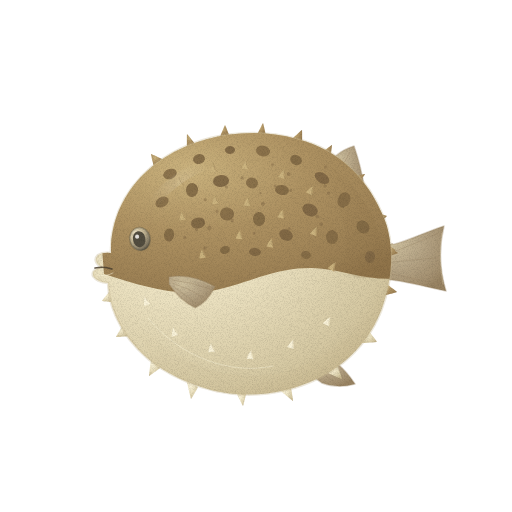
t = 0.00 s
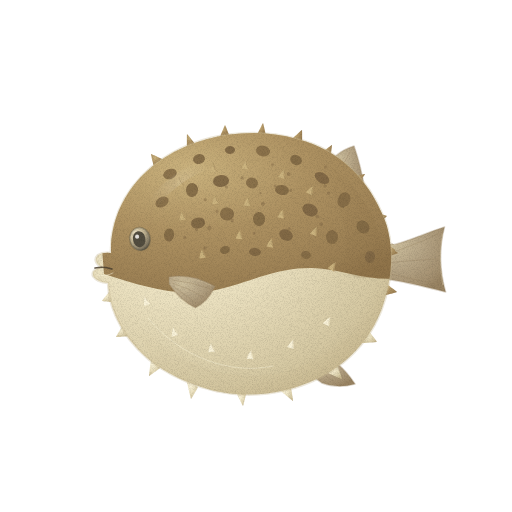
t = 1.43 s
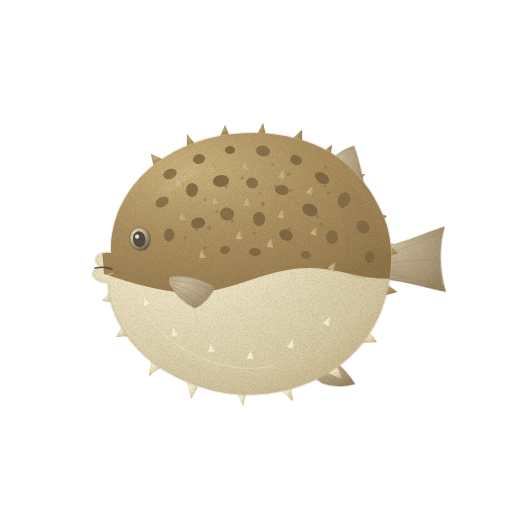
t = 2.85 s
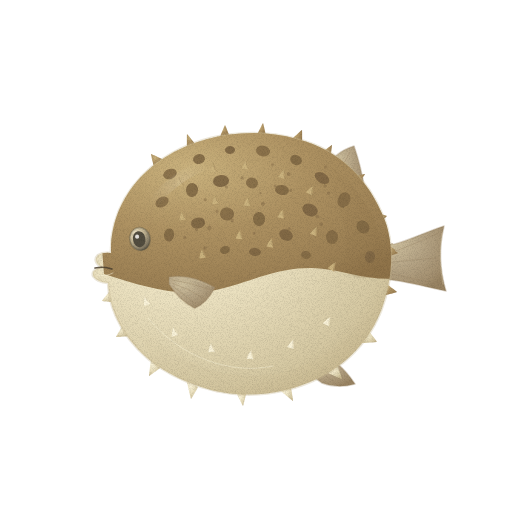
t = 3.80 s
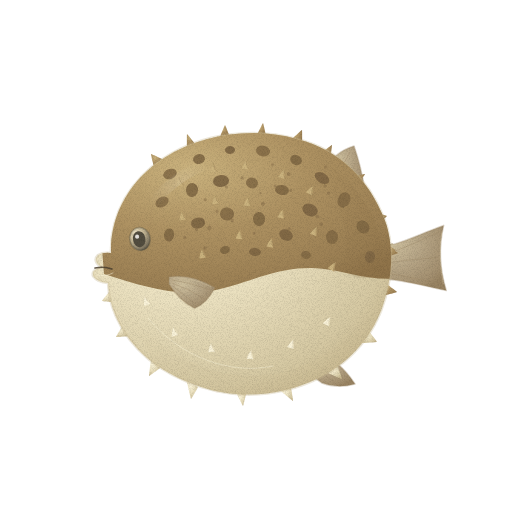
t = 4.75 s
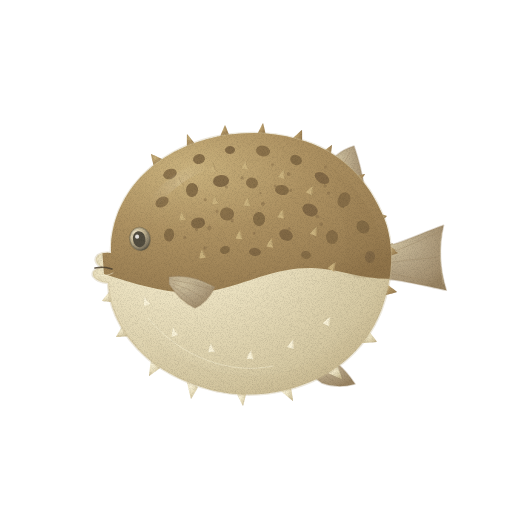
t = 6.18 s

The animated SVG that drew these frames (rendered in a browser with its animation timeline set to each time). Animation: 2 CSS @keyframes rules; one cycle of 7.60 s, repeats indefinitely.

<svg xmlns="http://www.w3.org/2000/svg" viewBox="0 0 512 512" role="img" aria-label="복어 — 움직임, 윤곽 없는 수채" data-asset="watercolor-pufferfish-motion" data-food="pufferfish" data-style="watercolor" data-variant="motion" stroke-linecap="round" stroke-linejoin="round"><title>복어</title><desc>황갈색 등 점무늬와 짧은 피부 가시를 가진 둥글게 부푼 몸에 작은 입과 짧게 펼친 옅은 갈색 지느러미가 붙은 복어 옆모습.</desc><style>[data-asset="watercolor-pufferfish-motion"] [data-part="tail"]{transform-box:view-box;transform-origin:380px 263px;animation:watercolor-pufferfish-motion-m0 7.6s cubic-bezier(.37,0,.63,1) 0s infinite}[data-asset="watercolor-pufferfish-motion"] [data-part="sideFin"]{transform-box:view-box;transform-origin:170px 281px;animation:watercolor-pufferfish-motion-m1 7.6s cubic-bezier(.37,0,.63,1) -0.988s infinite}@keyframes watercolor-pufferfish-motion-m0{0%,100%{rotate:0deg}25%{rotate:0.938deg}75%{rotate:-0.788deg}}@keyframes watercolor-pufferfish-motion-m1{0%,100%{rotate:0deg}25%{rotate:-0.9deg}75%{rotate:0.825deg}}@media (prefers-reduced-motion:reduce){[data-asset="watercolor-pufferfish-motion"] *{animation:none!important}}</style><defs><radialGradient id="watercolor-pufferfish-motion-g-fin-soft" cx="0.3" cy="0.26" r="0.84"><stop offset="0" stop-color="#cfc19f"/><stop offset="0.45" stop-color="#b7a687"/><stop offset="0.86" stop-color="#a49070"/><stop offset="1" stop-color="#988362"/></radialGradient><radialGradient id="watercolor-pufferfish-motion-g-back-soft" cx="0.3" cy="0.26" r="0.84"><stop offset="0" stop-color="#cbb37e"/><stop offset="0.45" stop-color="#ae9262"/><stop offset="0.86" stop-color="#9b7f53"/><stop offset="1" stop-color="#8f7349"/></radialGradient><radialGradient id="watercolor-pufferfish-motion-g-belly-soft" cx="0.3" cy="0.26" r="0.84"><stop offset="0" stop-color="#f9f2d8"/><stop offset="0.45" stop-color="#ebe1c0"/><stop offset="0.86" stop-color="#d5c8a2"/><stop offset="1" stop-color="#c8b890"/></radialGradient><clipPath id="watercolor-pufferfish-motion-clip0"><path d="M111 253 C110 214 131 179 164 158 C203 133 254 127 297 139 C341 150 369 181 384 218 C394 243 394 277 381 311 C365 351 331 379 286 390 C237 402 193 389 159 367 C127 345 109 313 108 283 Q97 282 93 276 Q91 270 101 267 Q92 261 98 255 Q103 252 111 253Z"/></clipPath><linearGradient id="watercolor-pufferfish-motion-fade4" x1="0" y1="0" x2="0" y2="1"><stop offset="0" stop-color="#c8b890" stop-opacity="0"/><stop offset="0.25" stop-color="#c8b890" stop-opacity="0"/><stop offset="1" stop-color="#c8b890" stop-opacity="0.25"/></linearGradient><linearGradient id="watercolor-pufferfish-motion-fade5" x1="0" y1="0.5" x2="1" y2="0.5"><stop offset="0" stop-color="#8f7349" stop-opacity="0"/><stop offset="0.2" stop-color="#8f7349" stop-opacity="0"/><stop offset="1" stop-color="#8f7349" stop-opacity="0.26"/></linearGradient><radialGradient id="watercolor-pufferfish-motion-gloss"><stop stop-color="#fffdf9" stop-opacity=".85"/><stop offset=".6" stop-color="#fffdf9" stop-opacity=".25"/><stop offset="1" stop-color="#fffdf9" stop-opacity="0"/></radialGradient><radialGradient id="watercolor-pufferfish-motion-g-eye-soft" cx="0.3" cy="0.26" r="0.84"><stop offset="0" stop-color="#ede2c4"/><stop offset="0.45" stop-color="#c5b795"/><stop offset="0.86" stop-color="#7e7560"/><stop offset="1" stop-color="#524d3f"/></radialGradient><filter id="watercolor-pufferfish-motion-fx" filterUnits="userSpaceOnUse" x="0" y="0" width="512" height="512" color-interpolation-filters="sRGB"><feTurbulence type="fractalNoise" baseFrequency="0.05" numOctaves="2" seed="7" result="w"/><feDisplacementMap in="SourceGraphic" in2="w" scale="1.4" xChannelSelector="R" yChannelSelector="G" result="d"/><feTurbulence type="fractalNoise" baseFrequency="1.35" numOctaves="2" seed="3" result="n"/><feColorMatrix in="n" type="matrix" values="0 0 0 0 0 0 0 0 0 0 0 0 0 0 0 0.24 0 0 0 -0.101" result="na"/><feComposite in="na" in2="d" operator="in" result="g"/><feMerge><feMergeNode in="d"/><feMergeNode in="g"/></feMerge></filter></defs><g filter="url(#watercolor-pufferfish-motion-fx)"><g data-part="tail"><path d="M368 247 C391 250 417 235 444 226 Q436 258 446 291 C418 285 391 277 369 279Z" fill="url(#watercolor-pufferfish-motion-g-fin-soft)" stroke="#988362" stroke-width="1.6" stroke-opacity="0.32"/><path d="M378 257 Q407 248 438 233" fill="none" stroke="#988362" stroke-width="0.7" opacity="0.47"/><path d="M378 264 Q406 260 438 258" fill="none" stroke="#988362" stroke-width="0.7" opacity="0.47"/><path d="M377 271 Q406 277 440 284" fill="none" stroke="#988362" stroke-width="0.7" opacity="0.47"/><path d="M442 233 Q438 257 443 284" fill="none" stroke="#cfc19f" stroke-width="0.7" opacity="0.7"/></g><path d="M324 171 Q334 152 354 146 Q361 166 365 191 L340 201Z" fill="url(#watercolor-pufferfish-motion-g-fin-soft)" stroke="#988362" stroke-width="1.6" stroke-opacity="0.32"/><path d="M317 354 Q338 358 355 384 Q337 389 322 383 L304 370Z" fill="url(#watercolor-pufferfish-motion-g-fin-soft)" stroke="#988362" stroke-width="1.6" stroke-opacity="0.32"/><path d="M335 181 L350 152" fill="none" stroke="#988362" stroke-width="0.7" opacity="0.45"/><path d="M343 188 L355 165" fill="none" stroke="#988362" stroke-width="0.7" opacity="0.45"/><path d="M322 367 L347 381" fill="none" stroke="#988362" stroke-width="0.7" opacity="0.45"/><path d="M316 369 L335 383" fill="none" stroke="#988362" stroke-width="0.7" opacity="0.45"/><path d="M154 167 C153.7 166.9 150.8 154.1 151 154 C151.2 153.9 163.9 159.7 164 160 C164.1 160.3 154.3 167.1 154 167Z" fill="url(#watercolor-pufferfish-motion-g-back-soft)"/><path d="M187 147 C186.8 146.8 186.8 134.1 187 134 C187.2 133.9 195 143.7 195 144 C195 144.3 187.2 147.2 187 147Z" fill="url(#watercolor-pufferfish-motion-g-back-soft)"/><path d="M220 137 C219.9 136.8 224.8 125 225 125 C225.2 125 229.1 134.8 229 135 C228.9 135.2 220.1 137.2 220 137Z" fill="url(#watercolor-pufferfish-motion-g-back-soft)"/><path d="M257 135 C256.9 134.7 262.8 123 263 123 C263.2 123 266.1 135.8 266 136 C265.9 136.2 257.1 135.3 257 135Z" fill="url(#watercolor-pufferfish-motion-g-back-soft)"/><path d="M292 139 C292 138.7 301.8 129.9 302 130 C302.2 130.1 302.2 143.8 302 144 C301.8 144.2 292 139.3 292 139Z" fill="url(#watercolor-pufferfish-motion-g-back-soft)"/><path d="M321 153 C321 152.7 331.8 144.9 332 145 C332.2 145.1 330.2 158.8 330 159 C329.8 159.2 321 153.3 321 153Z" fill="url(#watercolor-pufferfish-motion-g-back-soft)"/><path d="M351 177 C351.2 176.8 364.9 173.8 365 174 C365.1 174.2 357.3 185.9 357 186 C356.7 186.1 350.8 177.2 351 177Z" fill="url(#watercolor-pufferfish-motion-g-back-soft)"/><path d="M374 212 C374.2 211.9 386.9 215.8 387 216 C387.1 216.2 379.3 223.1 379 223 C378.7 222.9 373.8 212.1 374 212Z" fill="url(#watercolor-pufferfish-motion-g-back-soft)"/><path d="M387 245 C387.2 244.9 398 252.8 398 253 C398 253.2 387.2 257.2 387 257 C386.8 256.8 386.8 245.1 387 245Z" fill="url(#watercolor-pufferfish-motion-g-back-soft)"/><path d="M385 283 C385.3 282.9 397.1 291.7 397 292 C396.9 292.3 382.2 296.2 382 296 C381.8 295.8 384.7 283.1 385 283Z" fill="url(#watercolor-pufferfish-motion-g-back-soft)"/><path d="M368 330 C368.3 330 377.1 341.7 377 342 C376.9 342.3 361.2 343.2 361 343 C360.8 342.8 367.7 330 368 330Z" fill="url(#watercolor-pufferfish-motion-g-belly-soft)"/><path d="M337 365 C337.3 365.1 342.2 378.8 342 379 C341.8 379.2 328.1 373.3 328 373 C327.9 372.7 336.7 364.9 337 365Z" fill="url(#watercolor-pufferfish-motion-g-belly-soft)"/><path d="M291 388 C291.2 388.2 293.2 400.9 293 401 C292.8 401.1 281 391.3 281 391 C281 390.7 290.8 387.8 291 388Z" fill="url(#watercolor-pufferfish-motion-g-belly-soft)"/><path d="M246 394 C246.1 394.2 243.2 406 243 406 C242.8 406 236.9 394.2 237 394 C237.1 393.8 245.9 393.8 246 394Z" fill="url(#watercolor-pufferfish-motion-g-belly-soft)"/><path d="M198 387 C198.1 387.3 191.2 399.1 191 399 C190.8 398.9 186.9 382.2 187 382 C187.1 381.8 197.9 386.7 198 387Z" fill="url(#watercolor-pufferfish-motion-g-belly-soft)"/><path d="M160 368 C160 368.3 149.2 376.2 149 376 C148.8 375.8 150.8 360.2 151 360 C151.2 359.8 160 367.7 160 368Z" fill="url(#watercolor-pufferfish-motion-g-belly-soft)"/><path d="M129 336 C128.9 336.2 116.1 337.2 116 337 C115.9 336.8 122.7 325 123 325 C123.3 325 129.1 335.8 129 336Z" fill="url(#watercolor-pufferfish-motion-g-belly-soft)"/><path d="M113 302 C112.9 302.2 102.1 301.2 102 301 C101.9 300.8 108.8 292 109 292 C109.2 292 113.1 301.8 113 302Z" fill="url(#watercolor-pufferfish-motion-g-belly-soft)"/><path d="M111 253 C110 214 131 179 164 158 C203 133 254 127 297 139 C341 150 369 181 384 218 C394 243 394 277 381 311 C365 351 331 379 286 390 C237 402 193 389 159 367 C127 345 109 313 108 283 Q97 282 93 276 Q91 270 101 267 Q92 261 98 255 Q103 252 111 253Z" fill="url(#watercolor-pufferfish-motion-g-belly-soft)" stroke="#c8b890" stroke-width="2.6" stroke-opacity="0.32"/><g clip-path="url(#watercolor-pufferfish-motion-clip0)"><path d="M93 131 L393 126 L409 277 C371 284 344 269 313 268 C279 267 252 281 224 288 C184 300 141 286 104 274Z" fill="url(#watercolor-pufferfish-motion-g-back-soft)"/><path d="M130 315 C176 368 243 391 304 365 C344 347 369 318 385 285 L408 314 L376 403 L180 415Z" fill="url(#watercolor-pufferfish-motion-fade4)"/><path d="M299 149 C355 173 386 218 384 273 Q360 285 340 269 C359 229 330 181 299 149Z" fill="url(#watercolor-pufferfish-motion-fade5)"/><path d="M163.5 176.6 A7 5 -22 1 0 176.5 171.4 A7 5 -22 1 0 163.5 176.6Z" fill="#806844" opacity="0.82"/><path d="M193.2 160.6 A6 5 -15 1 0 204.8 157.4 A6 5 -15 1 0 193.2 160.6Z" fill="#806844" opacity="0.88"/><path d="M225 150.3 A5 4 -3 1 0 235 149.7 A5 4 -3 1 0 225 150.3Z" fill="#806844" opacity="0.94"/><path d="M256.2 149.4 A7 5 13 1 0 269.8 152.6 A7 5 13 1 0 256.2 149.4Z" fill="#806844" opacity="0.82"/><path d="M290.5 157.6 A6 5 24 1 0 301.5 162.4 A6 5 24 1 0 290.5 157.6Z" fill="#806844" opacity="0.88"/><path d="M315.3 173.6 A8 5 33 1 0 328.7 182.4 A8 5 33 1 0 315.3 173.6Z" fill="#806844" opacity="0.94"/><path d="M338.6 197.5 A6 7 25 1 0 349.4 202.5 A6 7 25 1 0 338.6 197.5Z" fill="#806844" opacity="0.82"/><path d="M358.3 221.8 A7 6 48 1 0 367.7 232.2 A7 6 48 1 0 358.3 221.8Z" fill="#806844" opacity="0.88"/><path d="M365 256.6 A5 6 5 1 0 375 257.4 A5 6 5 1 0 365 256.6Z" fill="#806844" opacity="0.94"/><path d="M155.9 205.5 A7 5 -30 1 0 168.1 198.5 A7 5 -30 1 0 155.9 205.5Z" fill="#806844" opacity="0.82"/><path d="M186 189.6 A6 7 4 1 0 198 190.4 A6 7 4 1 0 186 189.6Z" fill="#806844" opacity="0.88"/><path d="M213 181.7 A8 6 -5 1 0 229 180.3 A8 6 -5 1 0 213 181.7Z" fill="#806844" opacity="0.94"/><path d="M246.4 180.9 A6 5 20 1 0 257.6 185.1 A6 5 20 1 0 246.4 180.9Z" fill="#806844" opacity="0.82"/><path d="M275.1 188.7 A7 5 11 1 0 288.9 191.3 A7 5 11 1 0 275.1 188.7Z" fill="#806844" opacity="0.88"/><path d="M302.7 206.7 A8 6 24 1 0 317.3 213.3 A8 6 24 1 0 302.7 206.7Z" fill="#806844" opacity="0.94"/><path d="M326 236.7 A6 7 3 1 0 338 237.3 A6 7 3 1 0 326 236.7Z" fill="#806844" opacity="0.82"/><path d="M164.1 234.1 A5 6 10 1 0 173.9 235.9 A5 6 10 1 0 164.1 234.1Z" fill="#806844" opacity="0.88"/><path d="M191.2 224.5 A7 5 -12 1 0 204.8 221.5 A7 5 -12 1 0 191.2 224.5Z" fill="#806844" opacity="0.94"/><path d="M220.1 213 A7 6 8 1 0 233.9 215 A7 6 8 1 0 220.1 213Z" fill="#806844" opacity="0.82"/><path d="M253 219.6 A6 7 -6 1 0 265 218.4 A6 7 -6 1 0 253 219.6Z" fill="#806844" opacity="0.88"/><path d="M279.6 232.2 A7 5 24 1 0 292.4 237.8 A7 5 24 1 0 279.6 232.2Z" fill="#806844" opacity="0.94"/><path d="M301.1 254 A5 4 11 1 0 310.9 256 A5 4 11 1 0 301.1 254Z" fill="#806844" opacity="0.82"/><path d="M220.2 251.4 A5 4 -16 1 0 229.8 248.6 A5 4 -16 1 0 220.2 251.4Z" fill="#806844" opacity="0.88"/><path d="M249 251.7 A6 4 3 1 0 261 252.3 A6 4 3 1 0 249 251.7Z" fill="#806844" opacity="0.94"/><path d="M252.6 233.2 A1.5 1.5 0 1 0 255.7 233.2 A1.5 1.5 0 1 0 252.6 233.2Z" fill="#806844" opacity="0.44"/><path d="M203.5 199.7 A1.7 1.7 0 1 0 206.9 199.7 A1.7 1.7 0 1 0 203.5 199.7Z" fill="#806844" opacity="0.44"/><path d="M215.5 211.3 A1.6 1.6 0 1 0 218.7 211.3 A1.6 1.6 0 1 0 215.5 211.3Z" fill="#806844" opacity="0.44"/><path d="M289.2 190.5 A1.5 1.5 0 1 0 292.3 190.5 A1.5 1.5 0 1 0 289.2 190.5Z" fill="#806844" opacity="0.44"/><path d="M319.3 224.3 A1.8 1.8 0 1 0 323 224.3 A1.8 1.8 0 1 0 319.3 224.3Z" fill="#806844" opacity="0.44"/><path d="M259.3 193.1 A1.2 1.2 0 1 0 261.7 193.1 A1.2 1.2 0 1 0 259.3 193.1Z" fill="#806844" opacity="0.44"/><path d="M194.9 229.4 A1.5 1.5 0 1 0 197.9 229.4 A1.5 1.5 0 1 0 194.9 229.4Z" fill="#806844" opacity="0.44"/><path d="M326.9 193.2 A1.7 1.7 0 1 0 330.3 193.2 A1.7 1.7 0 1 0 326.9 193.2Z" fill="#806844" opacity="0.44"/><path d="M230.9 220.5 A1.5 1.5 0 1 0 233.8 220.5 A1.5 1.5 0 1 0 230.9 220.5Z" fill="#806844" opacity="0.44"/><path d="M240.4 177.9 A1.6 1.6 0 1 0 243.7 177.9 A1.6 1.6 0 1 0 240.4 177.9Z" fill="#806844" opacity="0.44"/><path d="M260.9 203.7 A2 2 0 1 0 264.9 203.7 A2 2 0 1 0 260.9 203.7Z" fill="#806844" opacity="0.44"/><path d="M203.2 248.1 A1.7 1.7 0 1 0 206.6 248.1 A1.7 1.7 0 1 0 203.2 248.1Z" fill="#806844" opacity="0.44"/><path d="M287.5 229 A1.7 1.7 0 1 0 290.9 229 A1.7 1.7 0 1 0 287.5 229Z" fill="#806844" opacity="0.44"/><path d="M207.5 228.1 A1.9 1.9 0 1 0 211.2 228.1 A1.9 1.9 0 1 0 207.5 228.1Z" fill="#806844" opacity="0.44"/><path d="M183.2 237.4 A1.6 1.6 0 1 0 186.4 237.4 A1.6 1.6 0 1 0 183.2 237.4Z" fill="#806844" opacity="0.44"/><path d="M315.7 216.6 A1.9 1.9 0 1 0 319.5 216.6 A1.9 1.9 0 1 0 315.7 216.6Z" fill="#806844" opacity="0.44"/><path d="M323.4 185.9 A1.6 1.6 0 1 0 326.6 185.9 A1.6 1.6 0 1 0 323.4 185.9Z" fill="#806844" opacity="0.44"/><path d="M324 166.9 A1.5 1.5 0 1 0 327 166.9 A1.5 1.5 0 1 0 324 166.9Z" fill="#806844" opacity="0.44"/><path d="M271 164.6 A1.4 1.4 0 1 0 273.8 164.6 A1.4 1.4 0 1 0 271 164.6Z" fill="#806844" opacity="0.44"/><path d="M273.6 185.9 A1.4 1.4 0 1 0 276.4 185.9 A1.4 1.4 0 1 0 273.6 185.9Z" fill="#806844" opacity="0.44"/><path d="M224.8 187.1 A1.7 1.7 0 1 0 228.2 187.1 A1.7 1.7 0 1 0 224.8 187.1Z" fill="#806844" opacity="0.44"/><path d="M286.8 174.2 A1.9 1.9 0 1 0 290.6 174.2 A1.9 1.9 0 1 0 286.8 174.2Z" fill="#806844" opacity="0.44"/><g transform="rotate(-12 179 183)"><path d="M175.8 186 Q177.5 180 180 177 Q181 182 183 186Z" fill="#cbb37e"/><path d="M180 178 Q180.3 184 183 186" fill="none" stroke="#8f7349" stroke-width="0.7" opacity="0.53"/></g><g transform="rotate(-6 213 169)"><path d="M209.8 172 Q211.5 166 214 163 Q215 168 217 172Z" fill="#cbb37e"/><path d="M214 164 Q214.3 170 217 172" fill="none" stroke="#8f7349" stroke-width="0.7" opacity="0.53"/></g><g transform="rotate(3 245 166)"><path d="M241.8 169 Q243.5 163 246 160 Q247 165 249 169Z" fill="#cbb37e"/><path d="M246 161 Q246.3 167 249 169" fill="none" stroke="#8f7349" stroke-width="0.7" opacity="0.53"/></g><g transform="rotate(16 282 175)"><path d="M278.8 178 Q280.5 172 283 169 Q284 174 286 178Z" fill="#cbb37e"/><path d="M283 170 Q283.3 176 286 178" fill="none" stroke="#8f7349" stroke-width="0.7" opacity="0.53"/></g><g transform="rotate(26 310 191)"><path d="M306.8 194 Q308.5 188 311 185 Q312 190 314 194Z" fill="#cbb37e"/><path d="M311 186 Q311.3 192 314 194" fill="none" stroke="#8f7349" stroke-width="0.7" opacity="0.53"/></g><g transform="rotate(-8 182 217)"><path d="M178.8 220 Q180.5 214 183 211 Q184 216 186 220Z" fill="#cbb37e"/><path d="M183 212 Q183.3 218 186 220" fill="none" stroke="#8f7349" stroke-width="0.7" opacity="0.53"/></g><g transform="rotate(-6 215 201)"><path d="M211.8 204 Q213.5 198 216 195 Q217 200 219 204Z" fill="#cbb37e"/><path d="M216 196 Q216.3 202 219 204" fill="none" stroke="#8f7349" stroke-width="0.7" opacity="0.53"/></g><g transform="rotate(4 247 203)"><path d="M243.8 206 Q245.5 200 248 197 Q249 202 251 206Z" fill="#cbb37e"/><path d="M248 198 Q248.3 204 251 206" fill="none" stroke="#8f7349" stroke-width="0.7" opacity="0.53"/></g><g transform="rotate(12 281 215)"><path d="M277.8 218 Q279.5 212 282 209 Q283 214 285 218Z" fill="#cbb37e"/><path d="M282 210 Q282.3 216 285 218" fill="none" stroke="#8f7349" stroke-width="0.7" opacity="0.53"/></g><g transform="rotate(21 314 232)"><path d="M310.8 235 Q312.5 229 315 226 Q316 231 318 235Z" fill="#cbb37e"/><path d="M315 227 Q315.3 233 318 235" fill="none" stroke="#8f7349" stroke-width="0.7" opacity="0.53"/></g><g transform="rotate(-8 202 255)"><path d="M198.8 258 Q200.5 252 203 249 Q204 254 206 258Z" fill="#cbb37e"/><path d="M203 250 Q203.3 256 206 258" fill="none" stroke="#8f7349" stroke-width="0.7" opacity="0.53"/></g><g transform="rotate(3 239 236)"><path d="M235.8 239 Q237.5 233 240 230 Q241 235 243 239Z" fill="#cbb37e"/><path d="M240 231 Q240.3 237 243 239" fill="none" stroke="#8f7349" stroke-width="0.7" opacity="0.53"/></g><g transform="rotate(10 270 244)"><path d="M266.8 247 Q268.5 241 271 238 Q272 243 274 247Z" fill="#cbb37e"/><path d="M271 239 Q271.3 245 274 247" fill="none" stroke="#8f7349" stroke-width="0.7" opacity="0.53"/></g><g transform="rotate(29 332 267)"><path d="M328.8 270 Q330.5 264 333 261 Q334 266 336 270Z" fill="#cbb37e"/><path d="M333 262 Q333.3 268 336 270" fill="none" stroke="#8f7349" stroke-width="0.7" opacity="0.53"/></g><g transform="rotate(-20 146 302)"><path d="M142.8 305 Q144.5 299 147 296 Q148 301 150 305Z" fill="#f9f2d8"/><path d="M147 297 Q147.3 303 150 305" fill="none" stroke="#c8b890" stroke-width="0.7" opacity="0.53"/></g><g transform="rotate(-15 174 333)"><path d="M170.8 336 Q172.5 330 175 327 Q176 332 178 336Z" fill="#f9f2d8"/><path d="M175 328 Q175.3 334 178 336" fill="none" stroke="#c8b890" stroke-width="0.7" opacity="0.53"/></g><g transform="rotate(-7 211 349)"><path d="M207.8 352 Q209.5 346 212 343 Q213 348 215 352Z" fill="#f9f2d8"/><path d="M212 344 Q212.3 350 215 352" fill="none" stroke="#c8b890" stroke-width="0.7" opacity="0.53"/></g><g transform="rotate(5 250 356)"><path d="M246.8 359 Q248.5 353 251 350 Q252 355 254 359Z" fill="#f9f2d8"/><path d="M251 351 Q251.3 357 254 359" fill="none" stroke="#c8b890" stroke-width="0.7" opacity="0.53"/></g><g transform="rotate(17 291 345)"><path d="M287.8 348 Q289.5 342 292 339 Q293 344 295 348Z" fill="#f9f2d8"/><path d="M292 340 Q292.3 346 295 348" fill="none" stroke="#c8b890" stroke-width="0.7" opacity="0.53"/></g><g transform="rotate(26 327 322)"><path d="M323.8 325 Q325.5 319 328 316 Q329 321 331 325Z" fill="#f9f2d8"/><path d="M328 317 Q328.3 323 331 325" fill="none" stroke="#c8b890" stroke-width="0.7" opacity="0.53"/></g><path d="M148 318 C181 358 231 375 273 366" fill="none" stroke="#f9f2d8" stroke-width="0.7" opacity="0.7"/><path d="M145 207 C160 181 184 164 216 158 Q225 162 218 166 C187 176 169 190 151 215Z" fill="url(#watercolor-pufferfish-motion-gloss)" opacity="0.16"/></g><g data-part="sideFin"><path d="M169 277 Q191 273 215 287 Q207 303 195 308 Q180 301 169 284Z" fill="url(#watercolor-pufferfish-motion-g-fin-soft)" stroke="#988362" stroke-width="1.6" stroke-opacity="0.32"/><path d="M172 280 Q190 282 209 289" fill="none" stroke="#988362" stroke-width="0.7" opacity="0.46"/><path d="M172 283 Q188 288 204 298" fill="none" stroke="#988362" stroke-width="0.7" opacity="0.46"/><path d="M173 286 Q184 295 195 303" fill="none" stroke="#988362" stroke-width="0.7" opacity="0.46"/><path d="M171 278 Q191 276 211 286" fill="none" stroke="#cfc19f" stroke-width="0.7" opacity="0.68"/></g><path d="M130 241.1 A10.2 11.4 -12 1 0 150 236.9 A10.2 11.4 -12 1 0 130 241.1Z" fill="url(#watercolor-pufferfish-motion-g-eye-soft)" stroke="#524d3f" stroke-width="1.6" stroke-opacity="0.32"/><path d="M133.1 240.2 A6.2 7.5 -9 1 0 145.3 238.2 A6.2 7.5 -9 1 0 133.1 240.2Z" fill="#524d3f"/><path d="M135 236.7 A2.1 2.1 0 1 0 139.2 236.7 A2.1 2.1 0 1 0 135 236.7Z" fill="#fffdf9" opacity="0.84"/><path d="M95 268 Q104 266 112 269" fill="none" stroke="#4b3f2f" stroke-width="1.6" opacity="0.84"/><path d="M98 275 Q106 277 113 273" fill="none" stroke="#f9f2d8" stroke-width="0.7" opacity="0.8"/></g></svg>
